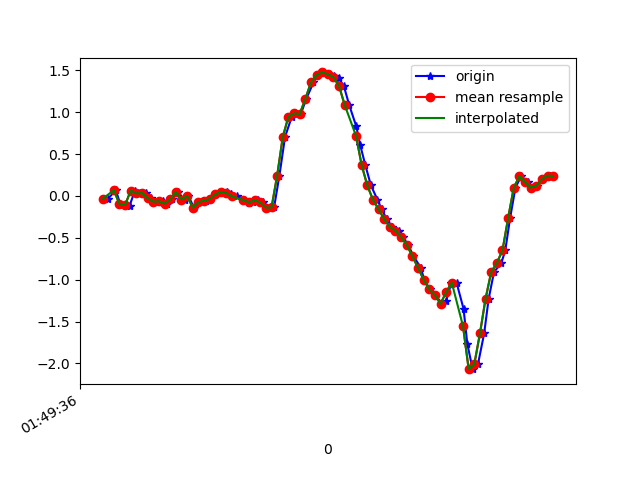

Source data for this figure (header and first rows):
1618192176519, 887839533100417, -0.03473855, -0.2534312, 0.03430544
1618192176547, 887839552137921, 0.06789, 0.09476, 0.001319
1618192176563, 887839571175425, -0.09583, -0.1227, 0.02209
1618192176582, 887839590341844, -0.1007, 0.1571, -0.01334
1618192176596, 887839609379364, -0.1166, -0.1765, 0.02575
1618192176615, 887839628416868, 0.063, 0.2353, -0.008455
1618192176634, 887839647472612, 0.03001, -0.1056, 0.03308
1618192176653, 887839666511732, 0.0349, 0.07766, -0.001125
1618192176672, 887839685526036, -0.02619, -0.1044, 0.02575
1618192176697, 887839704565140, -0.06895, -0.04207, 0.009871
1618192176716, 887839723604244, -0.06284, 0.1229, 0.02331
1618192176729, 887839742601012, -0.09094, 0.006797, 0.03675
1618192176747, 887839761637332, -0.04207, 0.1949, 0.008649
1618192176767, 887839780673684, 0.04834, -0.1728, 0.04774
1618192176791, 887839799710004, -0.04329, 0.05444, -0.00479
1618192176805, 887839818746324, 0.001913, -0.07017, 0.05996
1618192176824, 887839837771604, -0.1386, 0.1449, -0.0109
1618192176843, 887839856807348, -0.07506, 0.2756, 0.02942
1618192176867, 887839875843092, -0.05551, 0.2927, 0.02209
1618192176881, 887839894878836, -0.0384, 0.0911, 0.01598
1618192176900, 887839913914580, 0.01902, 0.07888, -0.0109
1618192176922, 887839932940852, 0.04956, 0.06544, -0.02922
1618192176941, 887839951976180, 0.04712, 0.04711, -0.039
1618192176957, 887839971011508, 0.01902, 0.03978, -0.03289
1618192176976, 887839990046836, -0.006639, 0.02634, -0.02556
1618192177001, 887840009082164, -0.0494, 0.01535, -0.02434
1618192177020, 887840028117492, -0.07872, 0.01413, -0.02556
1618192177033, 887840047112756, -0.07261, 0.02146, -0.02556
1618192177052, 887840066172276, -0.05306, 0.02879, -0.03167
1618192177071, 887840085207028, -0.0775, 0.01535, -0.05855
1618192177096, 887840104241780, -0.1398, -0.01397, -0.1563
1618192177109, 887840123276532, -0.1374, -0.1447, -0.3322
1618192177128, 887840142303348, 0.2438, -0.4147, -0.4581
1618192177148, 887840161337844, 0.7044, -0.8496, -0.4984
1618192177172, 887840180372404, 0.9463, -1.363, -0.5631
1618192177185, 887840199382132, 0.9866, -1.87, -0.7244
1618192177204, 887840218416628, 0.9769, -2.334, -0.8734
1618192177223, 887840237415284, 1.158, -2.715, -0.9467
1618192177249, 887840256448756, 1.354, -3.01, -0.9712
1618192177262, 887840275482228, 1.446, -3.17, -1.011
1618192177281, 887840294515636, 1.474, -3.175, -1.052
1618192177300, 887840313549108, 1.452, -3.109, -1.079
1618192177321, 887840332579572, 1.428, -3.015, -1.118
1618192177338, 887840351612980, 1.407, -2.897, -1.113
1618192177357, 887840370646324, 1.309, -2.775, -1.076
1618192177376, 887840389679732, 1.083, -2.593, -1.022
1618192177401, 887840408713076, 0.829, -2.372, -0.9736
1618192177415, 887840427746484, 0.6054, -2.099, -0.9076
1618192177433, 887840446764212, 0.3684, -1.796, -0.7757
1618192177453, 887840465797108, 0.1253, -1.457, -0.6071
1618192177476, 887840484830132, -0.04451, -1.081, -0.4434
1618192177491, 887840503863092, -0.1581, -0.6774, -0.298
1618192177509, 887840522896180, -0.2779, -0.2669, -0.1367
1618192177528, 887840541918900, -0.3695, 0.1571, 0.01964
1618192177552, 887840560951604, -0.4135, 0.5883, 0.1626
1618192177566, 887840579984436, -0.4917, 1.006, 0.2994
1618192177585, 887840599017140, -0.5833, 1.404, 0.4595
1618192177604, 887840618049972, -0.7189, 1.784, 0.6293
1618192177630, 887840637079220, -0.857, 2.146, 0.771
1618192177642, 887840656111924, -0.9987, 2.44, 0.9054
1618192177662, 887840675144628, -1.116, 2.699, 1.057
... 23 more rows
